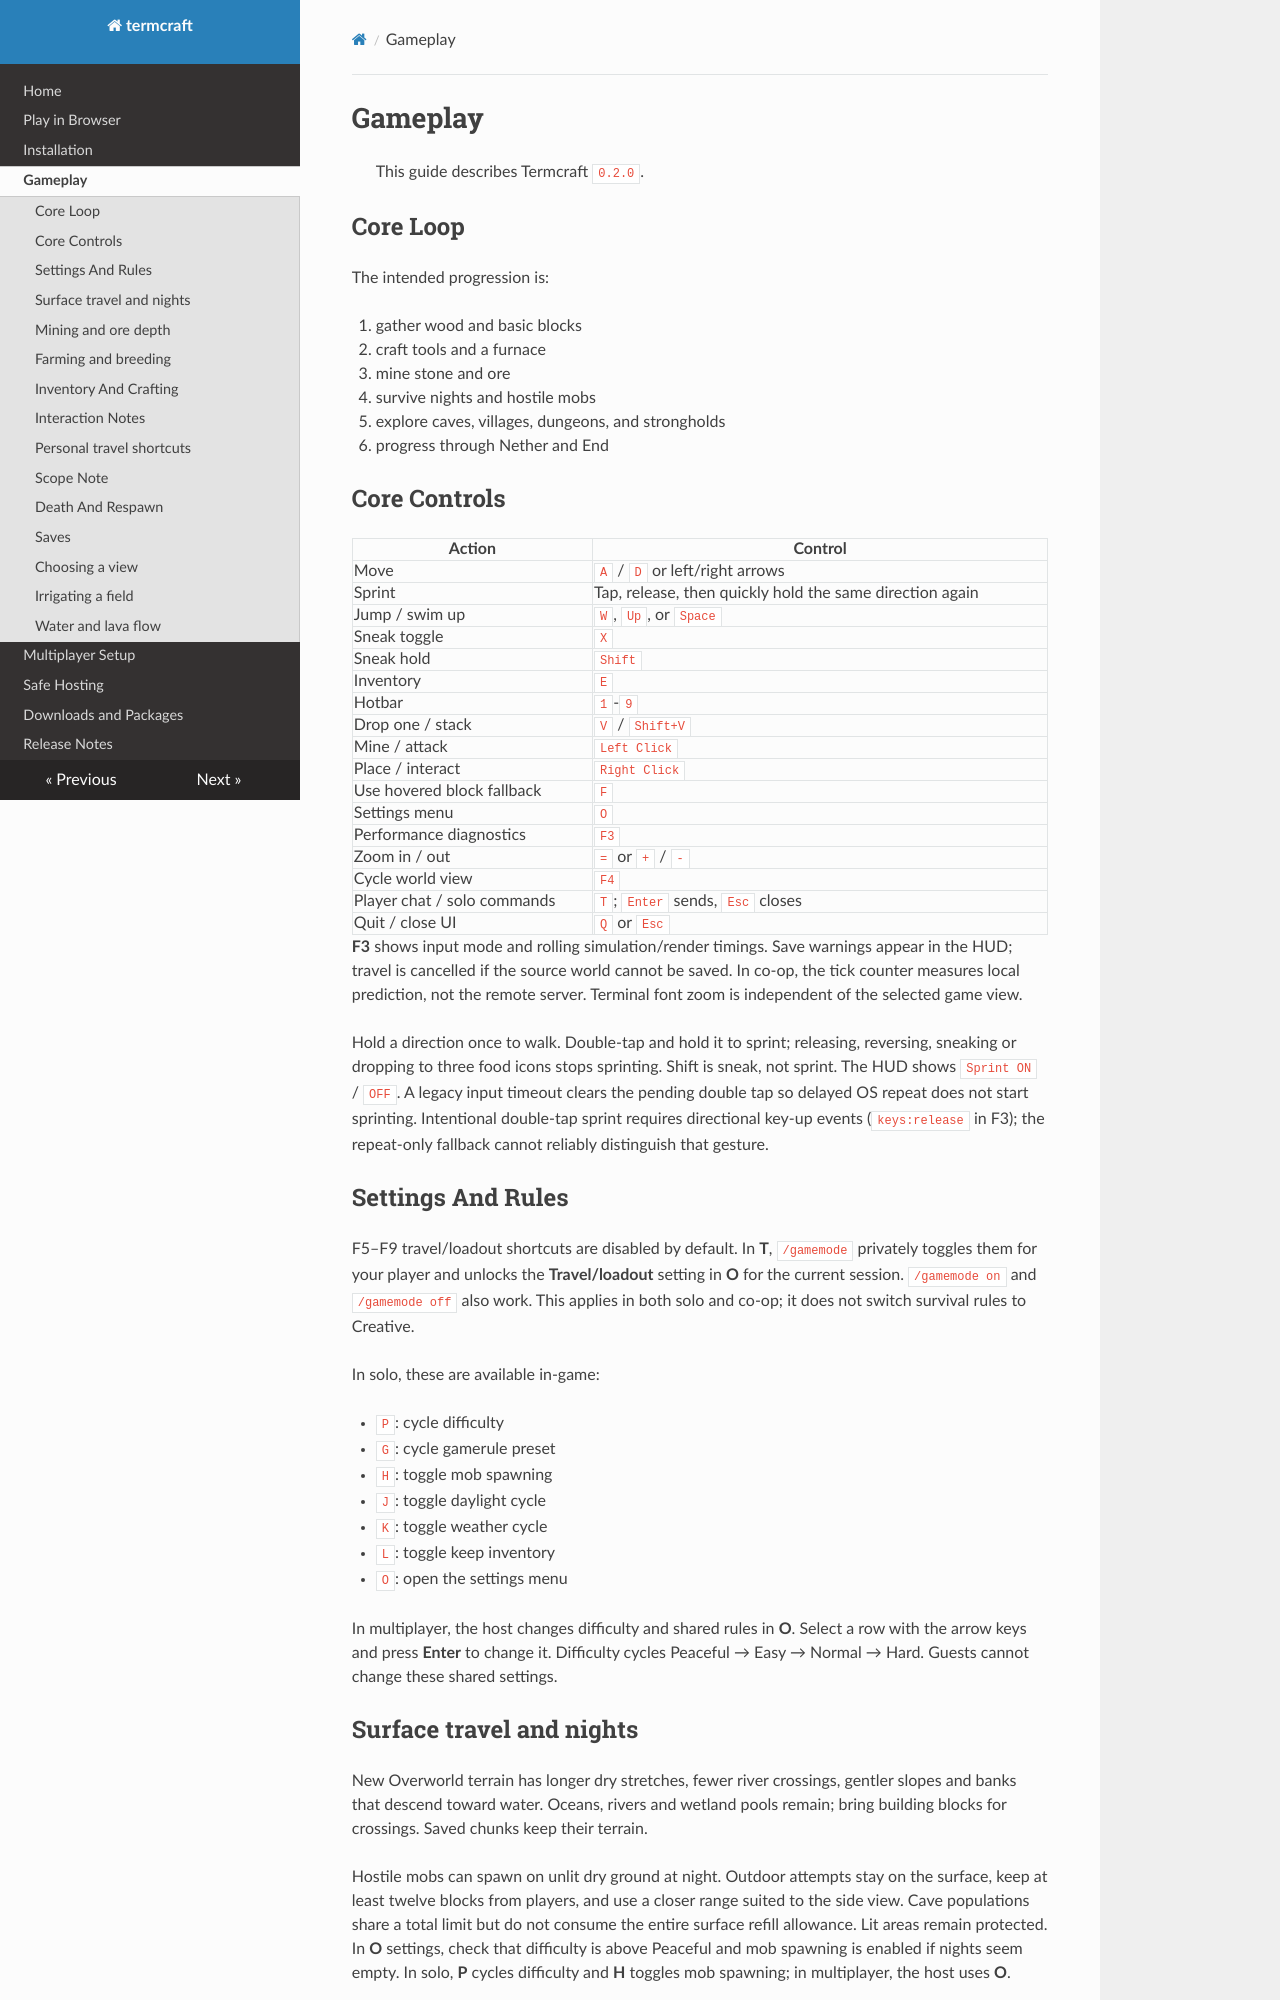

repository: pagel-s/termcraft · page: gameplay/index.html · generator: mkdocs

# Gameplay

> This guide describes Termcraft `0.2.0`.

## Core Loop

The intended progression is:

1. gather wood and basic blocks
2. craft tools and a furnace
3. mine stone and ore
4. survive nights and hostile mobs
5. explore caves, villages, dungeons, and strongholds
6. progress through Nether and End

## Core Controls

| Action | Control |
| --- | --- |
| Move | `A` / `D` or left/right arrows |
| Sprint | Tap, release, then quickly hold the same direction again |
| Jump / swim up | `W`, `Up`, or `Space` |
| Sneak toggle | `X` |
| Sneak hold | `Shift` |
| Inventory | `E` |
| Hotbar | `1`-`9` |
| Drop one / stack | `V` / `Shift+V` |
| Mine / attack | `Left Click` |
| Place / interact | `Right Click` |
| Use hovered block fallback | `F` |
| Settings menu | `O` |
| Performance diagnostics | `F3` |
| Zoom in / out | `=` or `+` / `-` |
| Cycle world view | `F4` |
| Player chat / solo commands | `T`; `Enter` sends, `Esc` closes |
| Quit / close UI | `Q` or `Esc` |

**F3** shows input mode and rolling simulation/render timings. Save warnings appear
in the HUD; travel is cancelled if the source world cannot be saved. In co-op,
the tick counter measures local prediction, not the remote server. Terminal font
zoom is independent of the selected game view.

Hold a direction once to walk. Double-tap and hold it to sprint; releasing,
reversing, sneaking or dropping to three food icons stops sprinting. Shift is
sneak, not sprint. The HUD shows `Sprint ON` / `OFF`. A legacy input timeout
clears the pending double tap so delayed OS repeat does not start sprinting.
Intentional double-tap sprint requires directional key-up events (`keys:release`
in F3); the repeat-only fallback cannot reliably distinguish that gesture.

## Settings And Rules

F5–F9 travel/loadout shortcuts are disabled by default. In **T**, `/gamemode`
privately toggles them for your player and unlocks the **Travel/loadout** setting
in **O** for the current session. `/gamemode on` and `/gamemode off` also work.
This applies in both solo and co-op; it does not switch survival rules to Creative.

In solo, these are available in-game:

- `P`: cycle difficulty
- `G`: cycle gamerule preset
- `H`: toggle mob spawning
- `J`: toggle daylight cycle
- `K`: toggle weather cycle
- `L`: toggle keep inventory
- `O`: open the settings menu

In multiplayer, the host changes difficulty and shared rules in **O**. Select a
row with the arrow keys and press **Enter** to change it. Difficulty cycles
Peaceful → Easy → Normal → Hard. Guests cannot change these shared settings.

## Surface travel and nights

New Overworld terrain has longer dry stretches, fewer river crossings, gentler
slopes and banks that descend toward water. Oceans, rivers and wetland pools
remain; bring building blocks for crossings. Saved chunks keep their terrain.

Hostile mobs can spawn on unlit dry ground at night. Outdoor attempts stay on the
surface, keep at least twelve blocks from players, and use a closer range suited
to the side view. Cave populations share a total limit but do not consume the
entire surface refill allowance. Lit areas remain protected. In **O** settings,
check that difficulty is above Peaceful and mob spawning is enabled if nights
seem empty. In solo, **P** cycles difficulty and **H** toggles mob spawning;
in multiplayer, the host uses **O**.

## Mining and ore depth

Fresh terrain uses small, spaced ore deposits. Coal and iron supply early and
middle-depth mining, then taper near bedrock. Redstone, gold and diamond become
more relevant deeper down, in smaller deposits. Ordinary and custom recipe worlds
share the distribution, including redstone in recipe worlds. Going to the bottom
does not keep increasing every ore's abundance.

This applies to newly generated chunks. Saved terrain and already mined areas
keep their contents. For an immediate comparison, use a new world or explore
beyond previously generated terrain.
